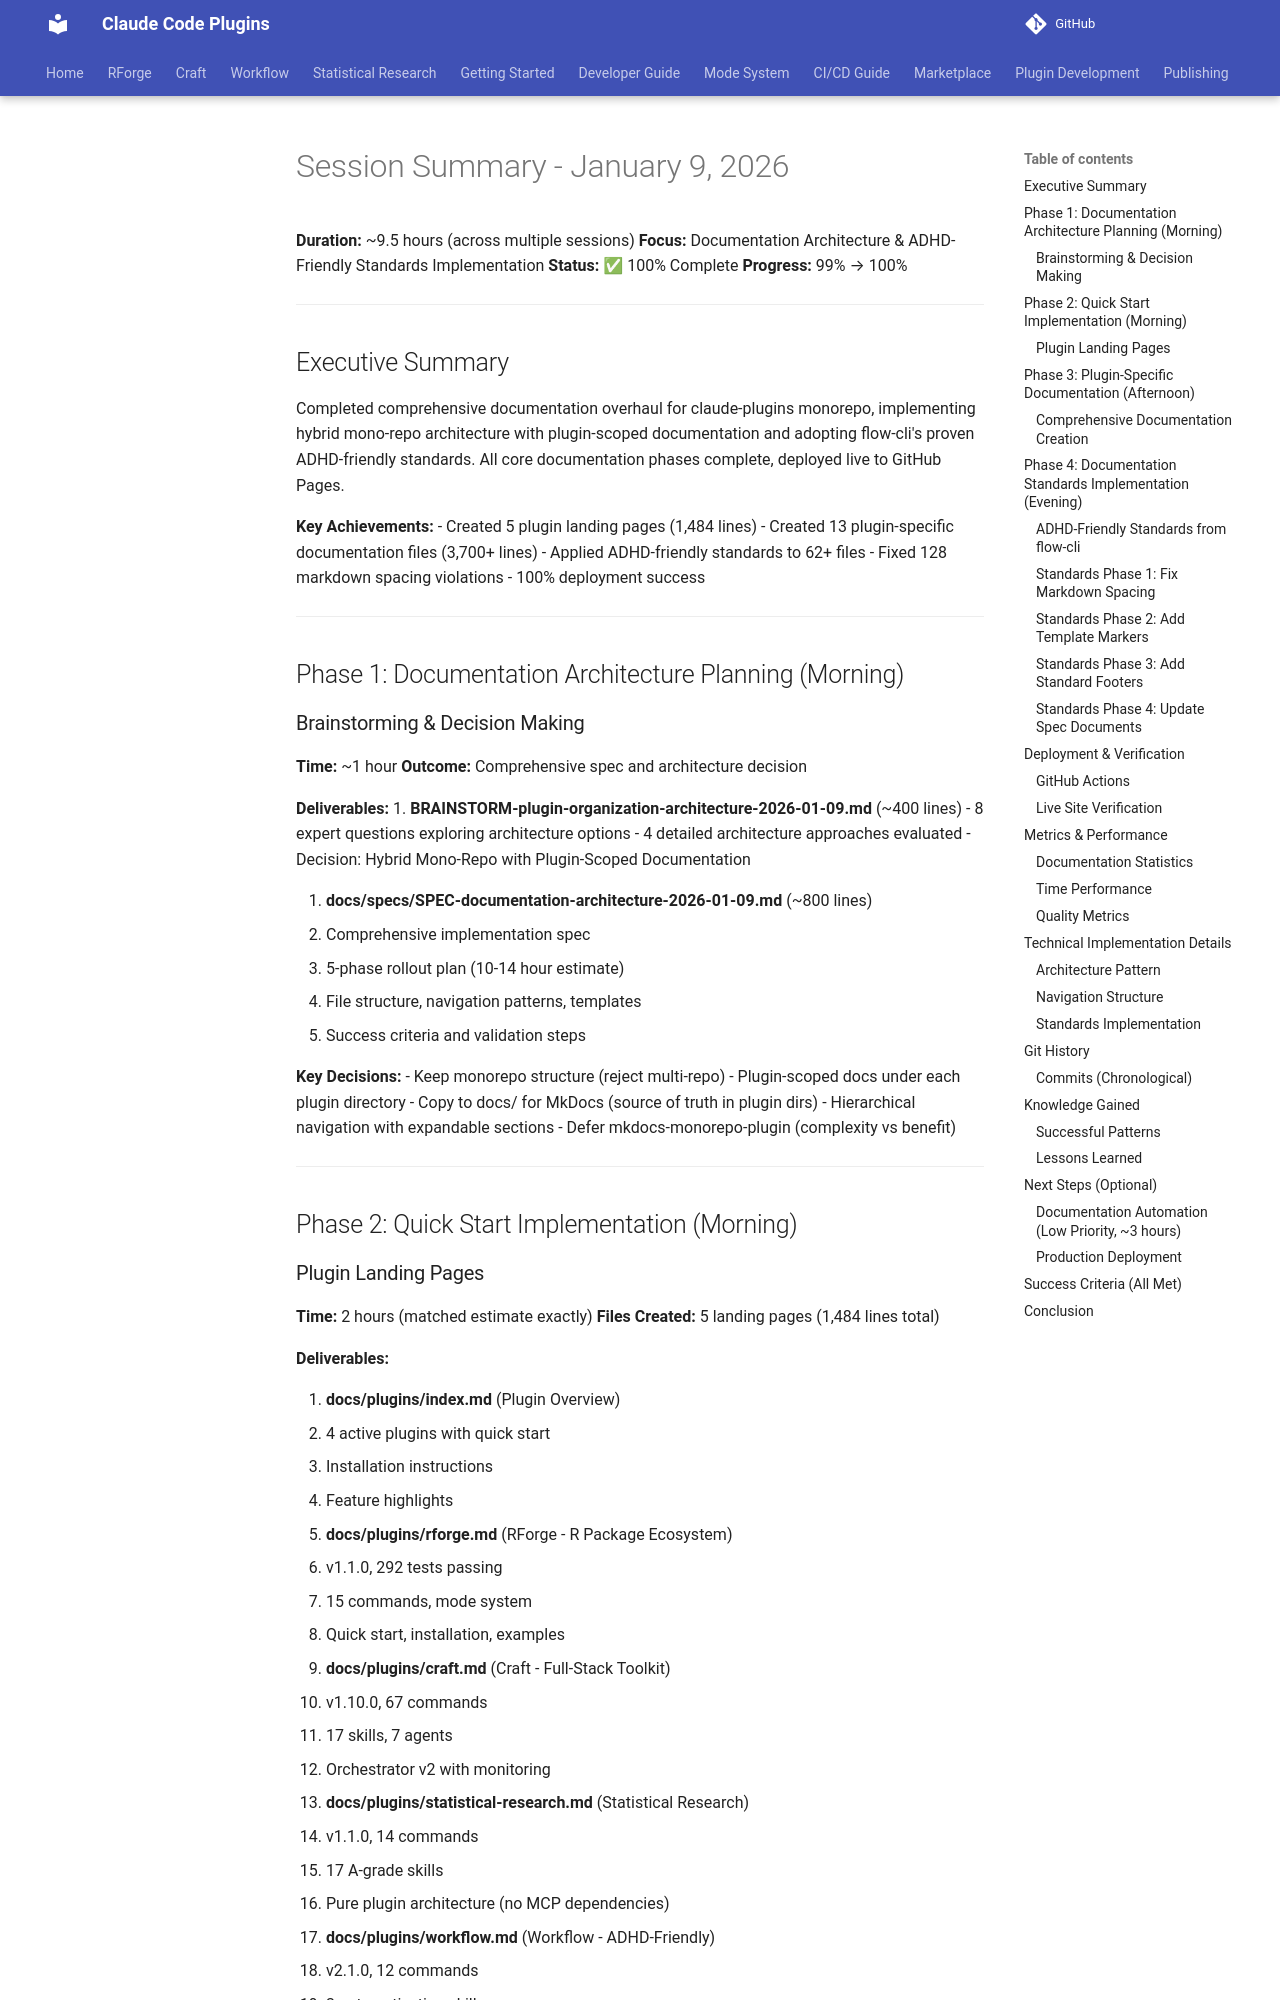

repository: Data-Wise/claude-plugins · page: SESSION-SUMMARY-2026-01-09/index.html · generator: mkdocs

# Session Summary - January 9, 2026

**Duration:** ~9.5 hours (across multiple sessions)
**Focus:** Documentation Architecture & ADHD-Friendly Standards Implementation
**Status:** ✅ 100% Complete
**Progress:** 99% → 100%

---

## Executive Summary

Completed comprehensive documentation overhaul for claude-plugins monorepo, implementing hybrid mono-repo architecture with plugin-scoped documentation and adopting flow-cli's proven ADHD-friendly standards. All core documentation phases complete, deployed live to GitHub Pages.

**Key Achievements:**
- Created 5 plugin landing pages (1,484 lines)
- Created 13 plugin-specific documentation files (3,700+ lines)
- Applied ADHD-friendly standards to 62+ files
- Fixed 128 markdown spacing violations
- 100% deployment success

---

## Phase 1: Documentation Architecture Planning (Morning)

### Brainstorming & Decision Making

**Time:** ~1 hour
**Outcome:** Comprehensive spec and architecture decision

**Deliverables:**
1. **BRAINSTORM-plugin-organization-architecture-2026-01-09.md** (~400 lines)
   - 8 expert questions exploring architecture options
   - 4 detailed architecture approaches evaluated
   - Decision: Hybrid Mono-Repo with Plugin-Scoped Documentation

2. **docs/specs/SPEC-documentation-architecture-2026-01-09.md** (~800 lines)
   - Comprehensive implementation spec
   - 5-phase rollout plan (10-14 hour estimate)
   - File structure, navigation patterns, templates
   - Success criteria and validation steps

**Key Decisions:**
- Keep monorepo structure (reject multi-repo)
- Plugin-scoped docs under each plugin directory
- Copy to docs/ for MkDocs (source of truth in plugin dirs)
- Hierarchical navigation with expandable sections
- Defer mkdocs-monorepo-plugin (complexity vs benefit)

---

## Phase 2: Quick Start Implementation (Morning)
